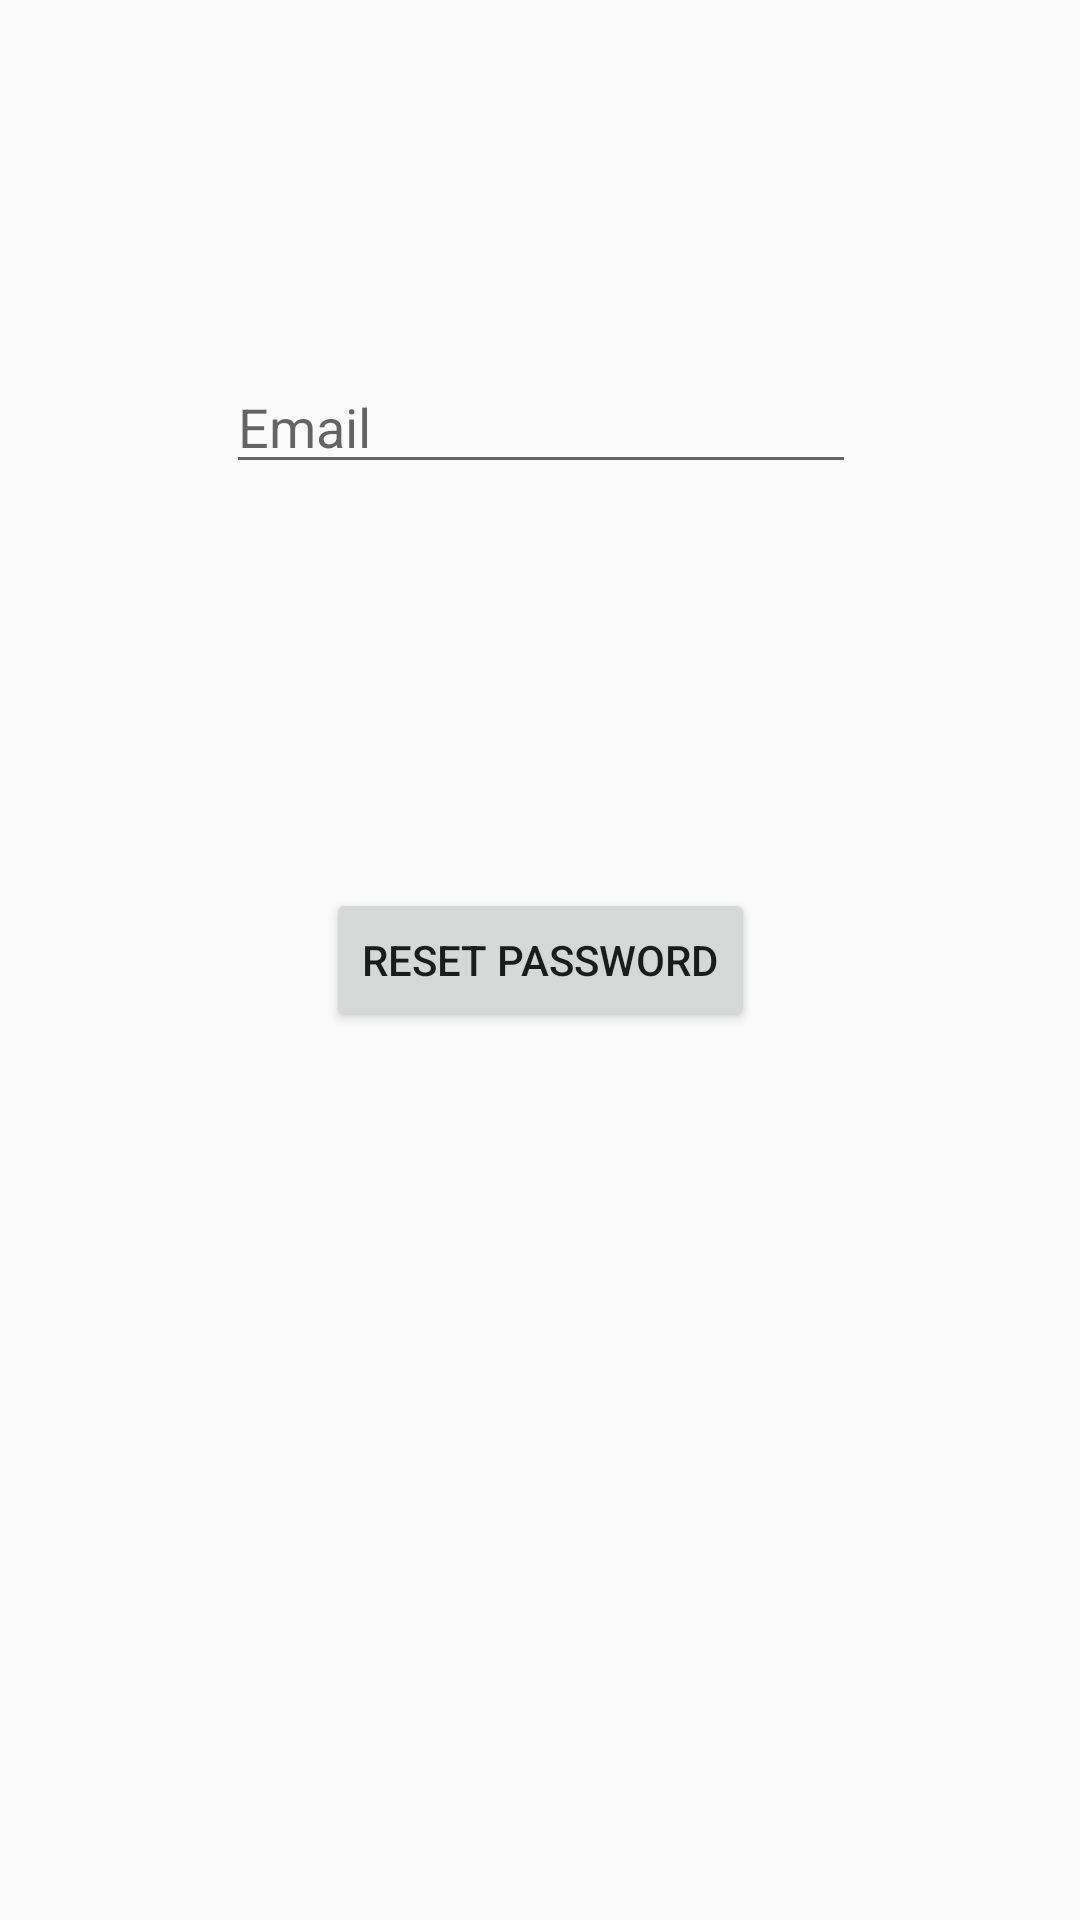

This screen was rendered from an Android layout file. Write that file and the resources it references.
<!-- AndroidManifest.xml: application theme AppTheme -->
<!-- res/layout/activity_forgot_password.xml -->
<?xml version="1.0" encoding="utf-8"?>
<android.support.constraint.ConstraintLayout xmlns:android="http://schemas.android.com/apk/res/android"
    xmlns:app="http://schemas.android.com/apk/res-auto"
    xmlns:tools="http://schemas.android.com/tools"
    android:layout_width="match_parent"
    android:layout_height="match_parent"
    tools:context=".activities.ForgotPassword">

    <EditText
        android:id="@+id/editTextEmail"
        android:layout_width="wrap_content"
        android:layout_height="wrap_content"
        android:layout_marginStart="8dp"
        android:layout_marginTop="120dp"
        android:layout_marginEnd="8dp"
        android:ems="10"
        android:hint="Email"
        android:inputType="textEmailAddress"
        app:layout_constraintEnd_toEndOf="parent"
        app:layout_constraintHorizontal_bias="0.503"
        app:layout_constraintStart_toStartOf="parent"
        app:layout_constraintTop_toTopOf="parent" />

    <Button
        android:id="@+id/buttonSendEmail"
        android:layout_width="wrap_content"
        android:layout_height="wrap_content"
        android:layout_marginStart="8dp"
        android:layout_marginTop="8dp"
        android:layout_marginEnd="8dp"
        android:layout_marginBottom="8dp"
        android:text="Reset Password"
        app:layout_constraintBottom_toBottomOf="parent"
        app:layout_constraintEnd_toEndOf="parent"
        app:layout_constraintStart_toStartOf="parent"
        app:layout_constraintTop_toTopOf="parent" />
</android.support.constraint.ConstraintLayout>
<!-- resources referenced by this layout -->
<resources>
  <style name="AppTheme" parent="Theme.AppCompat.Light.NoActionBar">
          
          <item name="colorPrimary">@color/colorPrimary</item>
          <item name="colorPrimaryDark">@color/colorPrimaryDark</item>
          <item name="colorAccent">@color/colorAccent</item>
      </style>
  <color name="colorPrimary">#008577</color>
  <color name="colorPrimaryDark">#00574B</color>
  <color name="colorAccent">#D81B60</color>
</resources>
